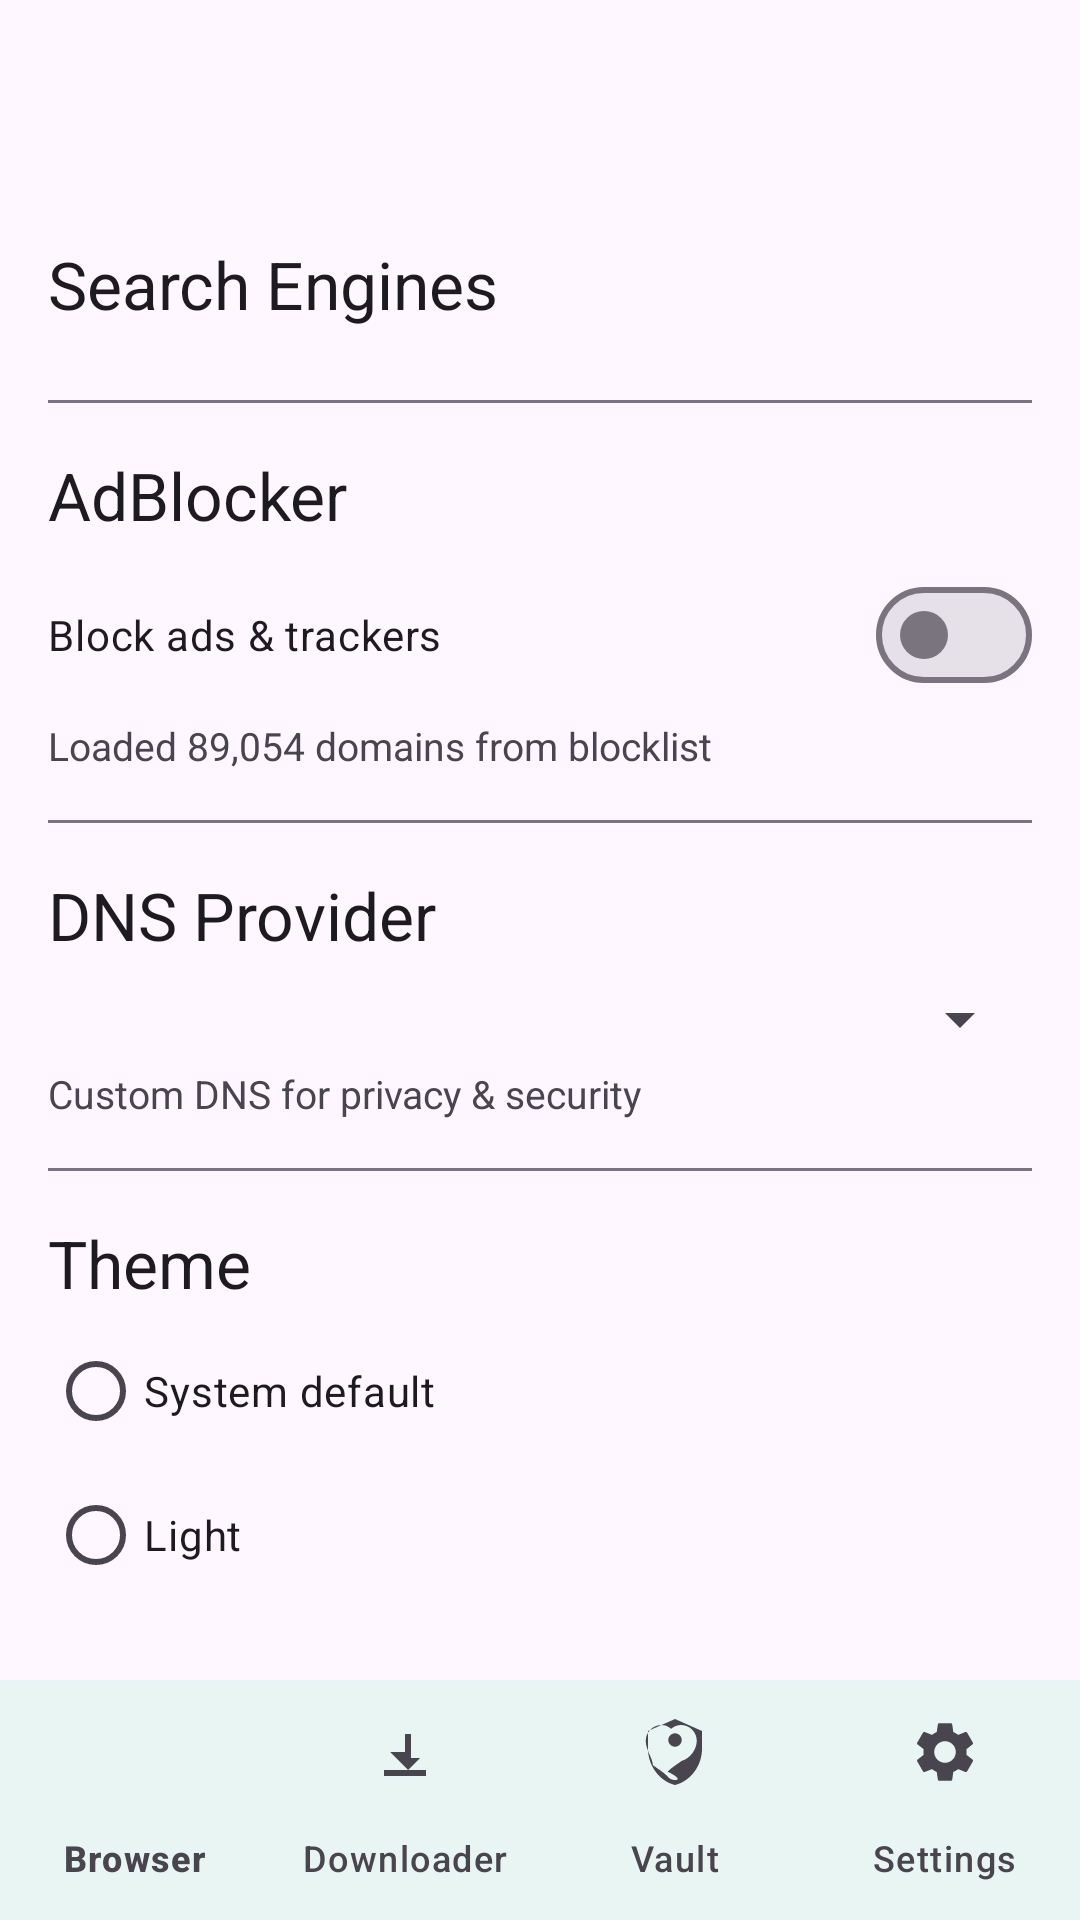

Android layout source for this screen:
<!-- AndroidManifest.xml: activity theme Theme.VrVideo.NoActionBar -->
<!-- res/layout/activity_settings.xml -->
<?xml version="1.0" encoding="utf-8"?>
<LinearLayout xmlns:android="http://schemas.android.com/apk/res/android"
    xmlns:app="http://schemas.android.com/apk/res-auto"
    android:layout_width="match_parent"
    android:layout_height="match_parent"
    android:orientation="vertical"
    android:background="?attr/colorSurface">

    <LinearLayout
        android:layout_width="match_parent"
        android:layout_height="0dp"
        android:layout_weight="1"
        android:orientation="vertical"
        android:background="?attr/colorSurface"
        android:fitsSystemWindows="true">

        <androidx.appcompat.widget.Toolbar
            android:id="@+id/toolbar"
            android:layout_width="match_parent"
            android:layout_height="?attr/actionBarSize"
            android:background="?attr/colorSurface"
            android:title="@string/menu_settings"
            android:titleTextColor="?attr/colorOnSurface" />

        <androidx.core.widget.NestedScrollView
            android:layout_width="match_parent"
            android:layout_height="0dp"
            android:layout_weight="1"
            android:padding="16dp">

            <LinearLayout
                android:layout_width="match_parent"
                android:layout_height="wrap_content"
                android:orientation="vertical"
                android:paddingBottom="24dp">

                
                <TextView
                    android:layout_width="wrap_content"
                    android:layout_height="wrap_content"
                    android:text="@string/settings_search_engines"
                    android:textAppearance="?attr/textAppearanceTitleLarge"
                    android:textColor="?attr/colorOnSurface" />

                <ListView
                    android:id="@+id/rvSearchEngines"
                    android:layout_width="match_parent"
                    android:layout_height="wrap_content"
                    android:layout_marginTop="8dp"
                    android:divider="@null"
                    android:dividerHeight="4dp" />

                <View
                    android:layout_width="match_parent"
                    android:layout_height="1dp"
                    android:layout_marginVertical="16dp"
                    android:background="?attr/colorOutline" />

                
                <TextView
                    android:layout_width="wrap_content"
                    android:layout_height="wrap_content"
                    android:text="@string/settings_adblock"
                    android:textAppearance="?attr/textAppearanceTitleLarge"
                    android:textColor="?attr/colorOnSurface" />

                <com.google.android.material.materialswitch.MaterialSwitch
                    android:id="@+id/switchAdblock"
                    android:layout_width="match_parent"
                    android:layout_height="wrap_content"
                    android:layout_marginTop="8dp"
                    android:text="@string/settings_adblock_enable"
                    android:textColor="?attr/colorOnSurface" />

                <TextView
                    android:id="@+id/tvAdblockStatus"
                    android:layout_width="match_parent"
                    android:layout_height="wrap_content"
                    android:layout_marginTop="4dp"
                    android:text="@string/settings_adblock_status"
                    android:textColor="?attr/colorOnSurfaceVariant"
                    android:textSize="13sp" />

                <View
                    android:layout_width="match_parent"
                    android:layout_height="1dp"
                    android:layout_marginVertical="16dp"
                    android:background="?attr/colorOutline" />

                
                <TextView
                    android:layout_width="wrap_content"
                    android:layout_height="wrap_content"
                    android:text="@string/settings_dns"
                    android:textAppearance="?attr/textAppearanceTitleLarge"
                    android:textColor="?attr/colorOnSurface" />

                <Spinner
                    android:id="@+id/spinnerDns"
                    android:layout_width="match_parent"
                    android:layout_height="wrap_content"
                    android:layout_marginTop="8dp" />

                <TextView
                    android:layout_width="wrap_content"
                    android:layout_height="wrap_content"
                    android:layout_marginTop="4dp"
                    android:text="@string/settings_dns_desc"
                    android:textColor="?attr/colorOnSurfaceVariant"
                    android:textSize="13sp" />

                <View
                    android:layout_width="match_parent"
                    android:layout_height="1dp"
                    android:layout_marginVertical="16dp"
                    android:background="?attr/colorOutline" />

                
                <TextView
                    android:layout_width="wrap_content"
                    android:layout_height="wrap_content"
                    android:text="@string/settings_theme"
                    android:textAppearance="?attr/textAppearanceTitleLarge"
                    android:textColor="?attr/colorOnSurface" />

                <RadioGroup
                    android:id="@+id/rgTheme"
                    android:layout_width="match_parent"
                    android:layout_height="wrap_content"
                    android:layout_marginTop="4dp">

                    <com.google.android.material.radiobutton.MaterialRadioButton
                        android:id="@+id/rbThemeSystem"
                        android:layout_width="wrap_content"
                        android:layout_height="wrap_content"
                        android:text="@string/theme_system"
                        android:textColor="?attr/colorOnSurface" />

                    <com.google.android.material.radiobutton.MaterialRadioButton
                        android:id="@+id/rbThemeLight"
                        android:layout_width="wrap_content"
                        android:layout_height="wrap_content"
                        android:text="@string/theme_light"
                        android:textColor="?attr/colorOnSurface" />

                    <com.google.android.material.radiobutton.MaterialRadioButton
                        android:id="@+id/rbThemeDark"
                        android:layout_width="wrap_content"
                        android:layout_height="wrap_content"
                        android:text="@string/theme_dark"
                        android:textColor="?attr/colorOnSurface" />
                </RadioGroup>

                <View
                    android:layout_width="match_parent"
                    android:layout_height="1dp"
                    android:layout_marginVertical="16dp"
                    android:background="?attr/colorOutline" />

                
                <TextView
                    android:layout_width="wrap_content"
                    android:layout_height="wrap_content"
                    android:text="@string/settings_vault"
                    android:textAppearance="?attr/textAppearanceTitleLarge"
                    android:textColor="?attr/colorOnSurface" />

                <RadioGroup
                    android:id="@+id/rgVault"
                    android:layout_width="match_parent"
                    android:layout_height="wrap_content"
                    android:layout_marginTop="4dp">

                    <com.google.android.material.radiobutton.MaterialRadioButton
                        android:id="@+id/rbVaultHidden"
                        android:layout_width="wrap_content"
                        android:layout_height="wrap_content"
                        android:text="@string/vault_hidden"
                        android:textColor="?attr/colorOnSurface" />

                    <com.google.android.material.radiobutton.MaterialRadioButton
                        android:id="@+id/rbVaultPublic"
                        android:layout_width="wrap_content"
                        android:layout_height="wrap_content"
                        android:text="@string/vault_public"
                        android:textColor="?attr/colorOnSurface" />
                </RadioGroup>

                <TextView
                    android:layout_width="wrap_content"
                    android:layout_height="wrap_content"
                    android:layout_marginTop="4dp"
                    android:text="@string/vault_storage_desc"
                    android:textColor="?attr/colorOnSurfaceVariant"
                    android:textSize="13sp" />

            </LinearLayout>
        </androidx.core.widget.NestedScrollView>

    </LinearLayout>

    
    <com.google.android.material.bottomnavigation.BottomNavigationView
        android:id="@+id/bottomNav"
        android:layout_width="match_parent"
        android:layout_height="wrap_content"
        android:background="?attr/colorSurface"
        app:menu="@menu/bottom_nav_menu"
        app:itemIconTint="?attr/colorOnSurfaceVariant"
        app:itemTextColor="?attr/colorOnSurfaceVariant"
        app:labelVisibilityMode="labeled"
        app:itemRippleColor="@color/md_theme_primary" />

</LinearLayout>
<!-- resources referenced by this layout -->
<resources>
  <color name="md_theme_primary">#00E676</color>
  <string name="menu_settings">Settings</string>
  <string name="settings_adblock">AdBlocker</string>
  <string name="settings_adblock_enable">Block ads &amp; trackers</string>
  <string name="settings_adblock_status">Loaded 89,054 domains from blocklist</string>
  <string name="settings_dns">DNS Provider</string>
  <string name="settings_dns_desc">Custom DNS for privacy &amp; security</string>
  <string name="settings_search_engines">Search Engines</string>
  <string name="settings_theme">Theme</string>
  <string name="settings_vault">Vault Storage</string>
  <string name="theme_dark">Dark</string>
  <string name="theme_light">Light</string>
  <string name="theme_system">System default</string>
  <string name="vault_hidden">Hidden Vault (private, .nomedia)</string>
  <string name="vault_public">Public Movies/360VR (visible in Gallery)</string>
  <string name="vault_storage_desc">Choose where new downloads are saved by default</string>
  <style name="Theme.VrVideo.NoActionBar" parent="Theme.VrVideo">
          <item name="windowActionBar">false</item>
          <item name="windowNoTitle">true</item>
          <item name="android:windowFullscreen">true</item>
      </style>
  <style name="Theme.VrVideo" parent="Theme.Material3.DayNight.NoActionBar">
          <item name="colorPrimary">@color/md_theme_primary</item>
          <item name="colorOnPrimary">@color/md_theme_onPrimary</item>
          <item name="colorSecondary">@color/md_theme_secondary</item>
          <item name="android:windowBackground">@color/md_theme_background</item>
          <item name="android:statusBarColor">?attr/colorPrimary</item>
          <item name="android:navigationBarColor">?attr/colorSurface</item>
          <item name="android:textColorPrimary">?attr/colorOnBackground</item>
          <item name="android:textColorSecondary">?attr/colorOnSurfaceVariant</item>
          <item name="android:forceDarkAllowed">true</item>
      </style>
  <color name="md_theme_onPrimary">#000000</color>
  <color name="md_theme_secondary">#03DAC6</color>
  <color name="md_theme_background">#121212</color>
</resources>
